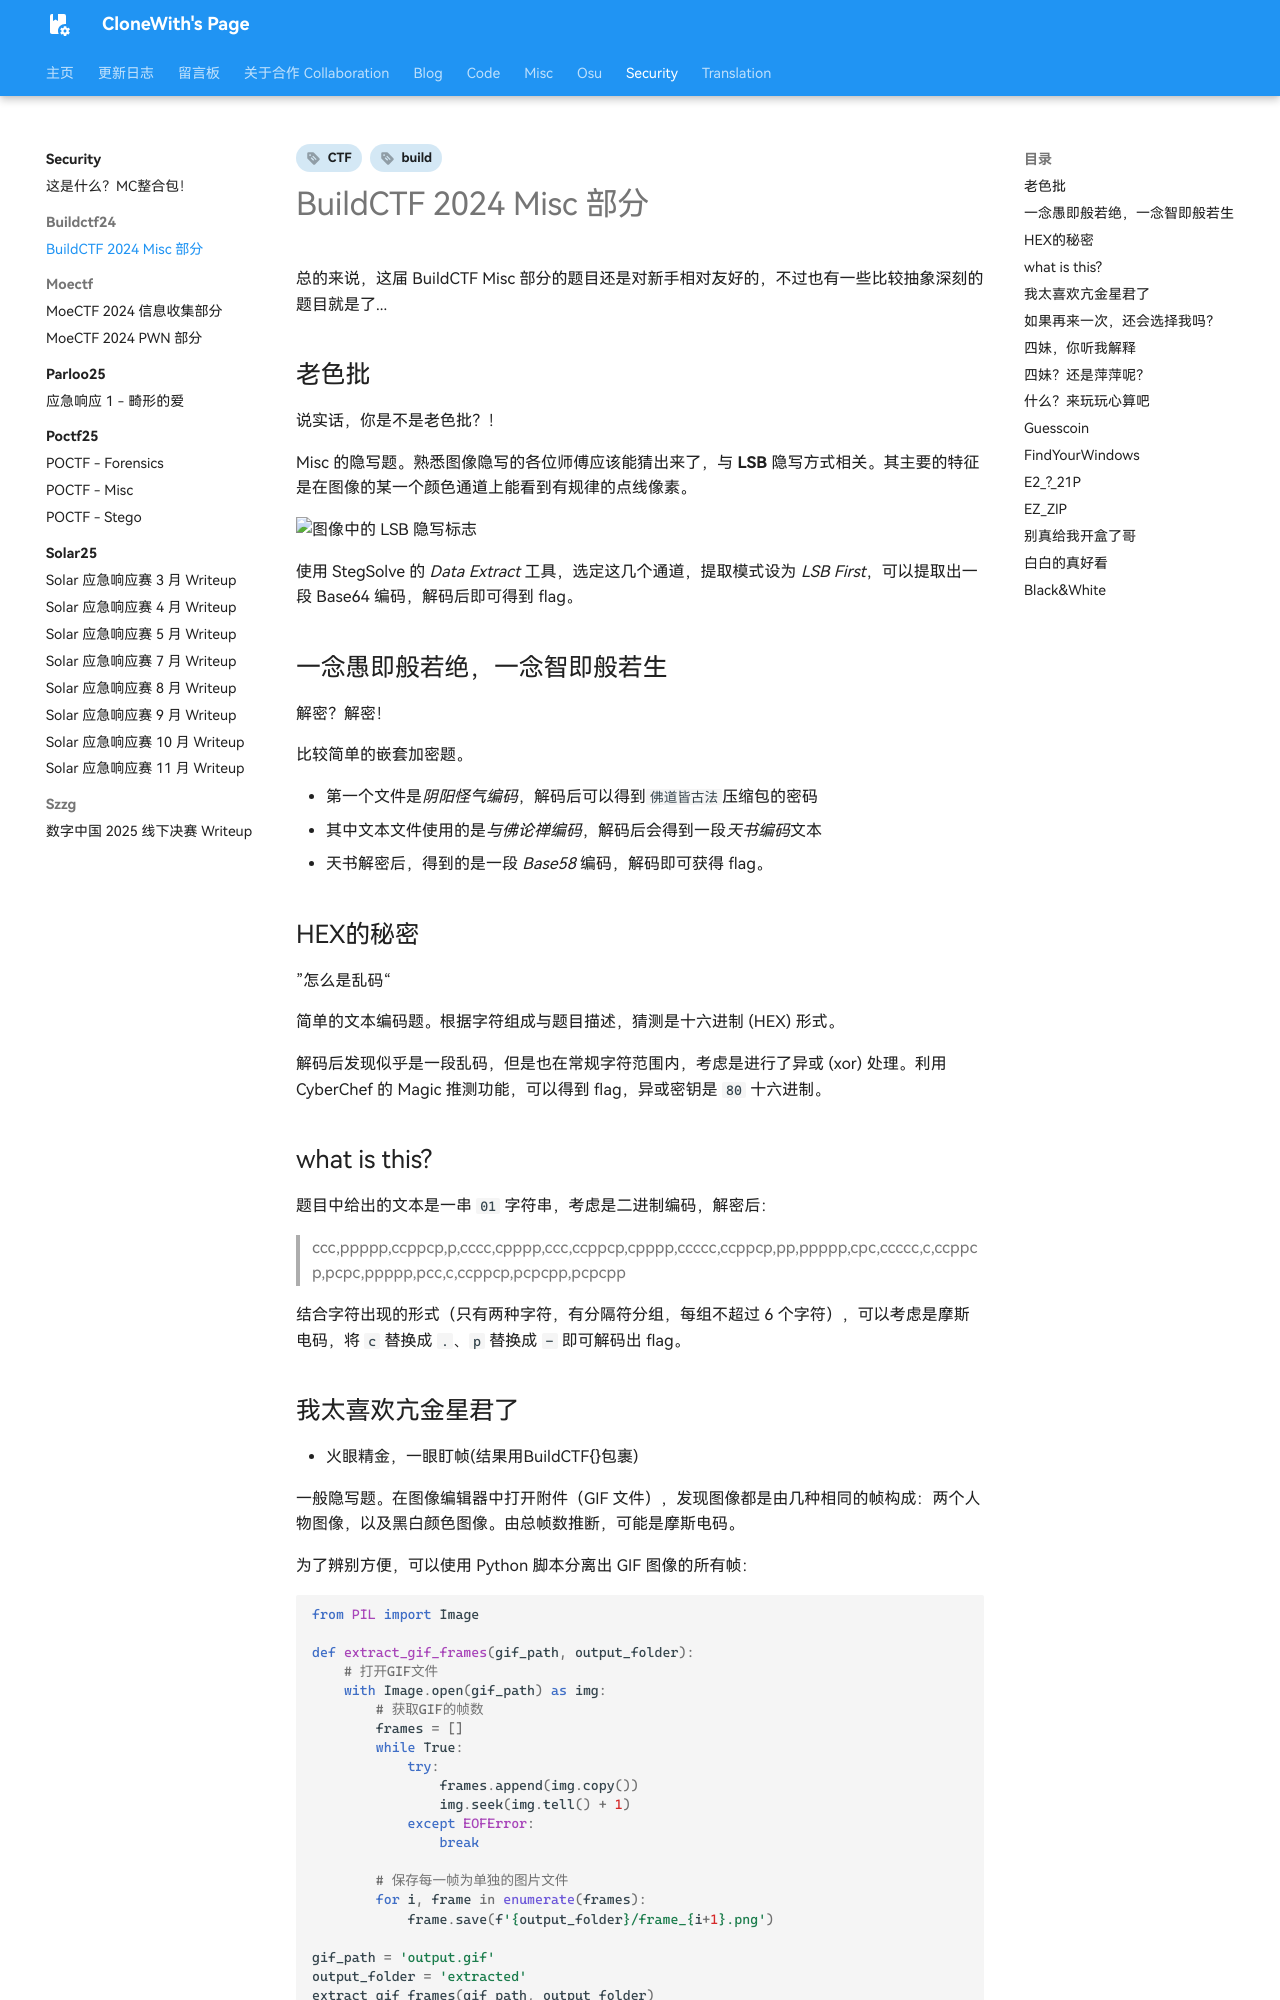

repository: CloneWith/CloneWith.github.io · page: security/buildctf24/misc/index.html · generator: mkdocs

---
date:
  created: 2024-10-27
  updated: 2025-10-16
tags:
  - build
  - CTF
comments: true
---

# BuildCTF 2024 Misc 部分

总的来说，这届 BuildCTF Misc 部分的题目还是对新手相对友好的，不过也有一些比较抽象深刻的题目就是了...

## 老色批

说实话，你是不是老色批？！

Misc 的隐写题。熟悉图像隐写的各位师傅应该能猜出来了，与 **LSB** 隐写方式相关。其主要的特征是在图像的某一个颜色通道上能看到有规律的点线像素。

![图像中的 LSB 隐写标志](img/lsb-sign.png)

使用 StegSolve 的 *Data Extract* 工具，选定这几个通道，提取模式设为 *LSB First*，可以提取出一段 Base64 编码，解码后即可得到 flag。

## 一念愚即般若绝，一念智即般若生

解密？解密！

比较简单的嵌套加密题。

- 第一个文件是*阴阳怪气编码*，解码后可以得到`佛道皆古法`压缩包的密码
- 其中文本文件使用的是*与佛论禅编码*，解码后会得到一段*天书编码*文本
- 天书解密后，得到的是一段 *Base58* 编码，解码即可获得 flag。

## HEX的秘密

”怎么是乱码“

简单的文本编码题。根据字符组成与题目描述，猜测是十六进制 (HEX) 形式。

解码后发现似乎是一段乱码，但是也在常规字符范围内，考虑是进行了异或 (xor) 处理。利用 CyberChef 的 Magic 推测功能，可以得到 flag，异或密钥是 `80` 十六进制。

## what is this?

题目中给出的文本是一串 `01` 字符串，考虑是二进制编码，解密后：

> ccc,ppppp,ccppcp,p,cccc,cpppp,ccc,ccppcp,cpppp,ccccc,ccppcp,pp,ppppp,cpc,ccccc,c,ccppcp,pcpc,ppppp,pcc,c,ccppcp,pcpcpp,pcpcpp

结合字符出现的形式（只有两种字符，有分隔符分组，每组不超过 6 个字符），可以考虑是摩斯电码，将 `c` 替换成 `.`、`p` 替换成 `-` 即可解码出 flag。
